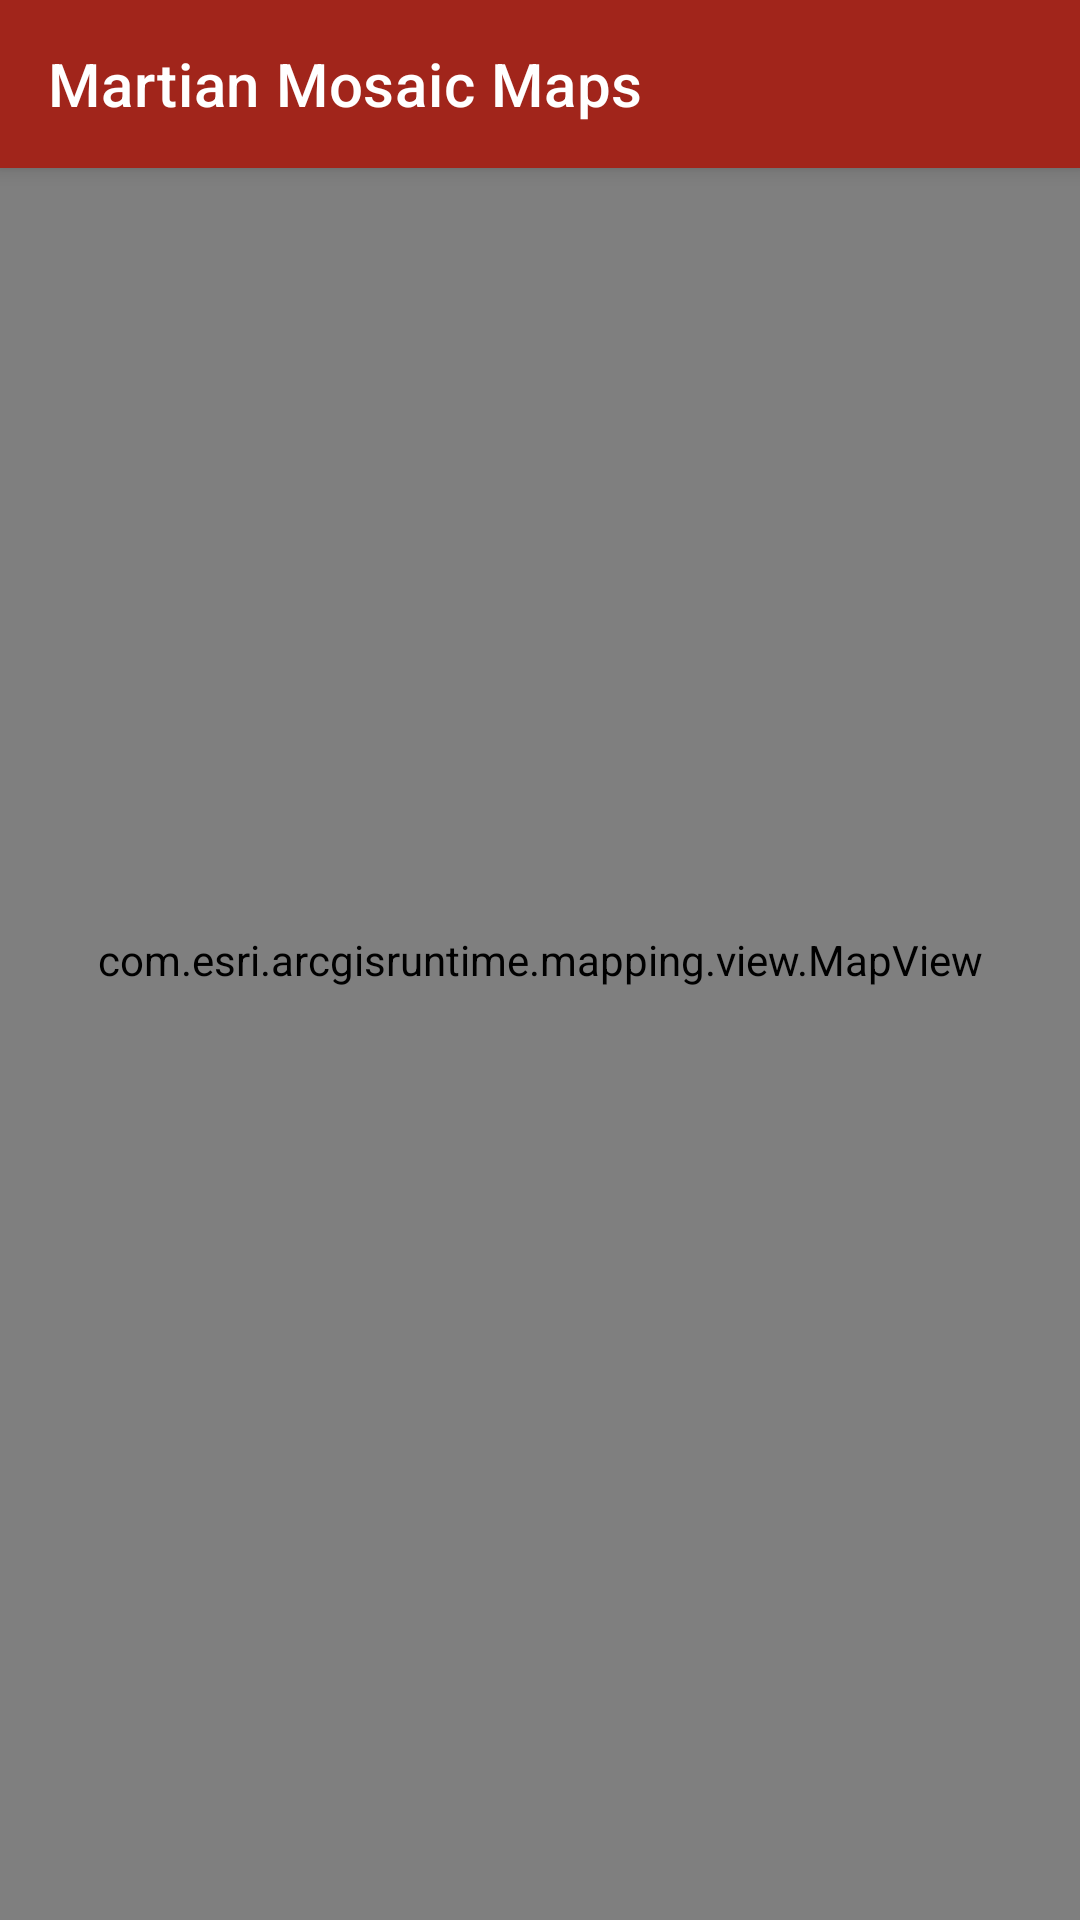

Reconstruct the res/layout file that produces this screen, plus the resources it refers to.
<!-- AndroidManifest.xml: application theme Theme.SolWeather -->
<!-- res/layout/fragment_notifications.xml -->
<?xml version="1.0" encoding="utf-8"?>
<androidx.coordinatorlayout.widget.CoordinatorLayout xmlns:android="http://schemas.android.com/apk/res/android"
    xmlns:app="http://schemas.android.com/apk/res-auto"
    xmlns:tools="http://schemas.android.com/tools"
    android:layout_width="match_parent"
    android:layout_height="match_parent"
    tools:context=".ui.map.MapFragment"
    android:menuCategory="secondary">


    
    
    
    
    
    
    
    
    

    <com.google.android.material.appbar.AppBarLayout
        android:layout_width="match_parent"
        android:layout_height="wrap_content"
        android:id="@+id/appbar">

        <com.google.android.material.appbar.MaterialToolbar
            android:id="@+id/toolbar"
            android:layout_width="match_parent"
            android:layout_height="?attr/actionBarSize"
            app:title="Martian Mosaic Maps"
            style="@style/Widget.MaterialComponents.Toolbar.Primary"
            />

    </com.google.android.material.appbar.AppBarLayout>


    <com.esri.arcgisruntime.mapping.view.MapView
        android:id="@+id/mapView"
        android:layout_width="match_parent"
        android:layout_height="match_parent" />
</androidx.coordinatorlayout.widget.CoordinatorLayout>
<!-- resources referenced by this layout -->
<resources>
  <color name="secondaryColor">#1b98a1</color>
  <style name="Theme.SolWeather" parent="Theme.MaterialComponents.DayNight.NoActionBar">
          <item name="android:textColor">@color/black</item>
          
          <item name="colorPrimary">@color/primaryColor</item>
          <item name="colorPrimaryVariant">@color/primaryDarkColor</item>
          <item name="colorOnPrimary">#ffffff</item>
          
          <item name="colorSecondary">@color/secondaryColor</item>
          <item name="colorSecondaryVariant">@color/secondaryDarkColor</item>
          <item name="colorOnSecondary">@color/black</item>
          
          <item name="android:statusBarColor" tools:targetApi="l">?attr/colorPrimaryVariant</item>
          <item name="actionMenuTextColor">@color/white</item>
          
      </style>
  <color name="black">#FF000000</color>
  <color name="primaryColor">#a1251b</color>
  <color name="primaryDarkColor">#6c0000</color>
  <color name="secondaryDarkColor">#006972</color>
  <color name="white">#FFFFFFFF</color>
</resources>
